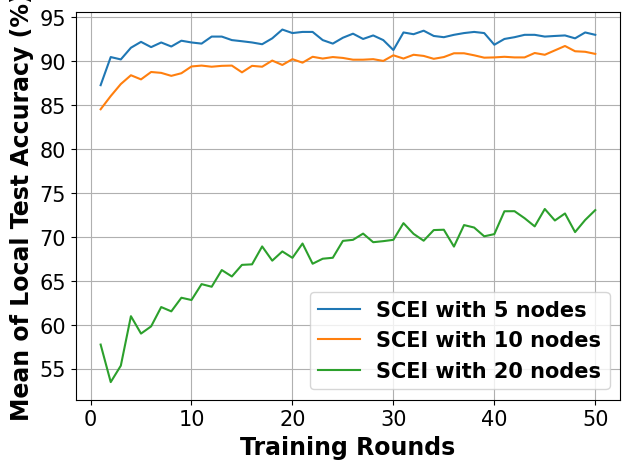

Here is the Python script that generated this plot:
# -*- coding: UTF-8 -*-

# For ubuntu env error: findfont: Font family ['Times New Roman'] not found. Falling back to DejaVu Sans.
# ```bash
# sudo apt-get install msttcorefonts
# rm -rf ~/.cache/matplotlib
# ```

import matplotlib.pyplot as plt
import matplotlib.font_manager as font_manager

x = [1, 2, 3, 4, 5, 6, 7, 8, 9, 10, 11, 12, 13, 14, 15, 16, 17, 18, 19, 20, 21, 22, 23, 24, 25, 26, 27, 28, 29, 30, 31,
     32, 33, 34, 35, 36, 37, 38, 39, 40, 41, 42, 43, 44, 45, 46, 47, 48, 49, 50]
network_5_node = [87.27, 90.47, 90.2, 91.53, 92.2, 91.6, 92.13, 91.67, 92.33, 92.13, 92.0, 92.8, 92.8, 92.4, 92.27, 92.13, 91.93, 92.6, 93.6, 93.2, 93.33, 93.33, 92.4, 92.0, 92.67, 93.13, 92.53, 92.93, 92.4, 91.27, 93.27, 93.07, 93.47, 92.87, 92.73, 93.0, 93.2, 93.33, 93.2, 91.87, 92.53, 92.73, 93.0, 93.0, 92.8, 92.87, 92.93, 92.6, 93.27, 93.0]
network_10_node = [84.53, 86.03, 87.4, 88.4, 87.93, 88.77, 88.67, 88.33, 88.63, 89.4, 89.5, 89.37, 89.47, 89.5, 88.73, 89.47, 89.37, 90.07, 89.57, 90.23, 89.83, 90.5, 90.3, 90.47, 90.37, 90.17, 90.17, 90.23, 90.03, 90.67, 90.3, 90.73, 90.6, 90.27, 90.47, 90.9, 90.9, 90.67, 90.4, 90.43, 90.5, 90.43, 90.43, 90.93, 90.73, 91.23, 91.73, 91.13, 91.07, 90.83]
network_20_node = [57.75, 53.48, 55.35, 60.98, 59.0, 59.82, 62.02, 61.53, 63.08, 62.82, 64.63, 64.33, 66.23, 65.5, 66.82, 66.88, 68.92, 67.3, 68.35, 67.62, 69.25, 66.95, 67.52, 67.63, 69.55, 69.67, 70.38, 69.4, 69.52, 69.67, 71.57, 70.35, 69.57, 70.78, 70.82, 68.9, 71.35, 71.07, 70.07, 70.32, 72.92, 72.93, 72.13, 71.2, 73.18, 71.87, 72.67, 70.55, 71.93, 73.05]

fig, axes = plt.subplots()

legendFont = font_manager.FontProperties(family='Times New Roman', weight='bold', style='normal', size=15)
xylabelFont = font_manager.FontProperties(family='Times New Roman', weight='bold', style='normal', size=17)
csXYLabelFont = {'fontproperties': xylabelFont}

axes.plot(x, network_5_node, label="SCEI with 5 nodes")
axes.plot(x, network_10_node, label="SCEI with 10 nodes")
axes.plot(x, network_20_node, label="SCEI with 20 nodes")

axes.set_xlabel("Training Rounds", **csXYLabelFont)
axes.set_ylabel("Mean of Local Test Accuracy (%)", **csXYLabelFont)

plt.xticks(family='Times New Roman', fontsize=15)
plt.yticks(family='Times New Roman', fontsize=15)
plt.tight_layout()
# plt.ylim(40)
plt.legend(prop=legendFont)
plt.grid()
plt.show()
